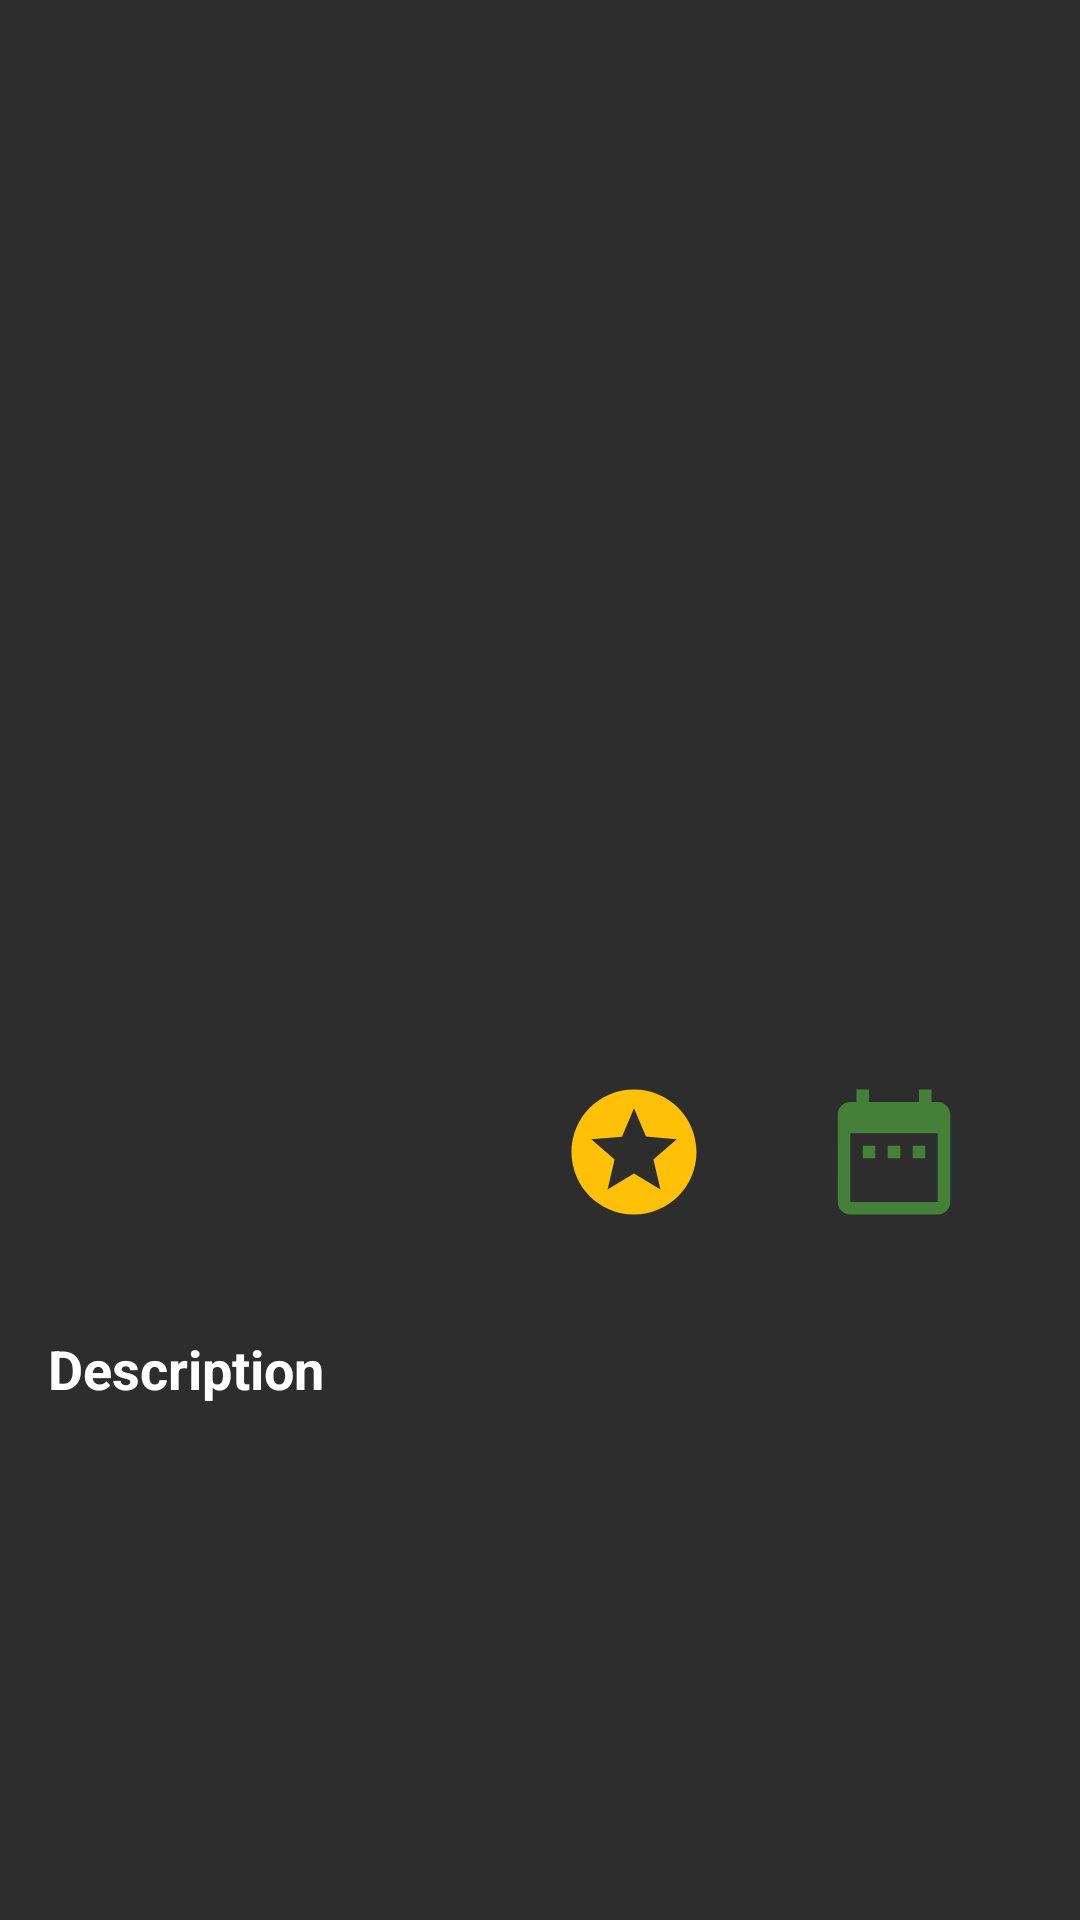

The Android layout XML behind this screen, and the referenced resources:
<!-- AndroidManifest.xml: application theme Theme.Challenge5 -->
<!-- res/layout/fragment_detail.xml -->
<?xml version="1.0" encoding="utf-8"?>
<androidx.core.widget.NestedScrollView xmlns:android="http://schemas.android.com/apk/res/android"
    xmlns:tools="http://schemas.android.com/tools"
    xmlns:app="http://schemas.android.com/apk/res-auto"
    android:background="@color/dark_grey"
    android:layout_width="match_parent"
    android:layout_height="match_parent">

    <androidx.constraintlayout.widget.ConstraintLayout
        style="@style/MatchParent"
        app:layout_constraintStart_toStartOf="parent"
        app:layout_constraintEnd_toEndOf="parent"
        app:layout_constraintTop_toTopOf="parent"
        app:layout_constraintBottom_toBottomOf="parent">

        <ImageView
            android:id="@+id/iv_detail_banner"
            android:layout_width="0dp"
            android:layout_height="0dp"
            android:adjustViewBounds="true"
            android:fitsSystemWindows="true"
            android:scaleType="centerCrop"
            app:layout_constraintBottom_toTopOf="@+id/guideline_banner"
            app:layout_constraintEnd_toEndOf="parent"
            app:layout_constraintStart_toStartOf="parent"
            app:layout_constraintTop_toTopOf="parent"
            tools:src="@tools:sample/avatars" />

        <androidx.constraintlayout.widget.Guideline
            android:id="@+id/guideline_banner"
            android:layout_width="wrap_content"
            android:layout_height="wrap_content"
            android:orientation="horizontal"
            app:layout_constraintGuide_percent="0.40" />

        <androidx.constraintlayout.widget.Guideline
            android:id="@+id/guideline_content"
            android:layout_width="wrap_content"
            android:layout_height="wrap_content"
            android:orientation="horizontal"
            app:layout_constraintGuide_percent="0.30" />

        <ImageView
            android:id="@+id/iv_detail_movie"
            android:layout_width="0dp"
            android:layout_height="200dp"
            android:layout_marginStart="16dp"
            android:layout_marginLeft="16dp"
            app:layout_constraintDimensionRatio="w,2:3"
            app:layout_constraintStart_toStartOf="parent"
            app:layout_constraintTop_toBottomOf="@+id/guideline_content"
            tools:src="@tools:sample/avatars" />

        <TextView
            android:id="@+id/tv_detail_title"
            android:layout_width="0dp"
            android:layout_height="wrap_content"
            android:layout_marginTop="16dp"
            android:ellipsize="end"
            android:gravity="center"
            android:maxLines="2"
            android:textColor="@android:color/white"
            android:textSize="20sp"
            android:textStyle="bold"
            app:layout_constraintBottom_toTopOf="@+id/iv_detail_rate"
            app:layout_constraintEnd_toEndOf="parent"
            app:layout_constraintStart_toEndOf="@+id/iv_detail_movie"
            app:layout_constraintTop_toBottomOf="@+id/guideline_banner"
            tools:text="Lorem Ipsum" />

        <ImageView
            android:id="@+id/iv_detail_rate"
            android:layout_width="50dp"
            android:layout_height="50dp"
            android:layout_marginTop="12dp"
            android:src="@drawable/ic_yellow_star"
            app:layout_constraintEnd_toStartOf="@+id/iv_detail_release_date"
            app:layout_constraintHorizontal_bias="0.5"
            app:layout_constraintStart_toEndOf="@+id/iv_detail_movie"
            app:layout_constraintTop_toBottomOf="@+id/tv_detail_title" />


        <ImageView
            android:id="@+id/iv_detail_release_date"
            android:layout_width="50dp"
            android:layout_height="50dp"
            android:src="@drawable/ic_release_date"
            app:layout_constraintEnd_toEndOf="parent"
            app:layout_constraintStart_toEndOf="@+id/iv_detail_rate"
            app:layout_constraintTop_toTopOf="@+id/iv_detail_rate" />

        <TextView
            android:id="@+id/tv_detail_rating"
            android:layout_width="wrap_content"
            android:layout_height="wrap_content"
            app:layout_constraintEnd_toEndOf="@+id/iv_detail_rate"
            app:layout_constraintStart_toStartOf="@+id/iv_detail_rate"
            app:layout_constraintTop_toBottomOf="@+id/iv_detail_rate"
            tools:text="Rating"
            android:textColor="@android:color/white"/>


        <TextView
            android:id="@+id/tv_detail_release_date"
            android:layout_width="wrap_content"
            android:layout_height="wrap_content"
            app:layout_constraintEnd_toEndOf="@+id/iv_detail_release_date"
            app:layout_constraintStart_toStartOf="@+id/iv_detail_release_date"
            app:layout_constraintTop_toBottomOf="@+id/iv_detail_release_date"
            tools:text="Release Date"
            android:textColor="@android:color/white"/>

        <androidx.constraintlayout.widget.Barrier
            android:id="@+id/barrier"
            android:layout_width="wrap_content"
            android:layout_height="wrap_content"
            app:barrierDirection="bottom"
            app:constraint_referenced_ids="iv_detail_movie,tv_detail_title,iv_detail_rate,iv_detail_release_date,tv_detail_rating,tv_detail_release_date" />

        <TextView
            android:id="@+id/tv_description"
            android:layout_width="wrap_content"
            android:layout_height="wrap_content"
            android:padding="16dp"
            android:text="@string/label_description"
            android:textColor="@android:color/white"
            android:textSize="18sp"
            android:textStyle="bold"
            app:layout_constraintTop_toBottomOf="@+id/barrier" />

        <TextView
            android:id="@+id/tv_movie_description"
            android:layout_width="match_parent"
            android:layout_height="wrap_content"
            android:layout_marginStart="16dp"
            android:layout_marginEnd="16dp"
            android:lineSpacingExtra="2dp"
            android:textSize="20sp"
            app:layout_constraintTop_toBottomOf="@+id/tv_description"
            android:textColor="@android:color/white"
            tools:text="@string/lorem_ipsum" />

    </androidx.constraintlayout.widget.ConstraintLayout>
</androidx.core.widget.NestedScrollView>
<!-- resources referenced by this layout -->
<resources>
  <color name="dark_grey">#2D2D2D</color>
  <!-- drawable ic_release_date (drawable) -->
  <vector android:height="24dp" android:tint="#458038"
      android:viewportHeight="24" android:viewportWidth="24"
      android:width="24dp" xmlns:android="http://schemas.android.com/apk/res/android">
      <path android:fillColor="@android:color/white" android:pathData="M9,11L7,11v2h2v-2zM13,11h-2v2h2v-2zM17,11h-2v2h2v-2zM19,4h-1L18,2h-2v2L8,4L8,2L6,2v2L5,4c-1.11,0 -1.99,0.9 -1.99,2L3,20c0,1.1 0.89,2 2,2h14c1.1,0 2,-0.9 2,-2L21,6c0,-1.1 -0.9,-2 -2,-2zM19,20L5,20L5,9h14v11z"/>
  </vector>
  <!-- drawable ic_yellow_star (drawable) -->
  <vector android:height="24dp" android:tint="#FFC107"
      android:viewportHeight="24.0" android:viewportWidth="24.0"
      android:width="24dp" xmlns:android="http://schemas.android.com/apk/res/android">
      <path android:fillColor="#FF000000" android:pathData="M11.99,2C6.47,2 2,6.48 2,12s4.47,10 9.99,10C17.52,22 22,17.52 22,12S17.52,2 11.99,2zM16.23,18L12,15.45 7.77,18l1.12,-4.81 -3.73,-3.23 4.92,-0.42L12,5l1.92,4.53 4.92,0.42 -3.73,3.23L16.23,18z"/>
  </vector>
  <string name="label_description">Description</string>
  <string name="lorem_ipsum" translatable="false">Lorem ipsum dolor sit amet odio dicunt repudiandae repudiandae eos mauris corrumpit impedit donec iusto dicta vitae usu te per vitae mauris dicunt</string>
  <style name="MatchParent">
          <item name="android:layout_width">match_parent</item>
          <item name="android:layout_height">match_parent</item>
      </style>
  <style name="Theme.Challenge5" parent="Theme.MaterialComponents.DayNight.DarkActionBar">
          
          <item name="colorPrimary">@color/purple_500</item>
          <item name="colorPrimaryVariant">@color/purple_700</item>
          <item name="colorOnPrimary">@color/white</item>
          
          <item name="colorSecondary">@color/teal_200</item>
          <item name="colorSecondaryVariant">@color/teal_700</item>
          <item name="colorOnSecondary">@color/black</item>
          
          <item name="android:statusBarColor" tools:targetApi="l">?attr/colorPrimaryVariant</item>
          
      </style>
  <color name="purple_500">#FF6200EE</color>
  <color name="purple_700">#FF3700B3</color>
  <color name="white">#FFFFFFFF</color>
  <color name="teal_200">#FF03DAC5</color>
  <color name="teal_700">#FF018786</color>
  <color name="black">#FF000000</color>
</resources>
